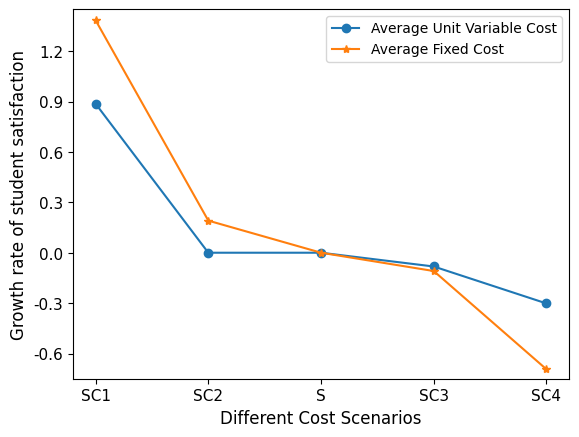

This chart was generated by the following Python code:
# -*- coding: utf-8 -*-
"""
Created on Mon Dec 27 17:00:14 2021

[redacted]
"""



"""绘制折线图"""

import matplotlib.pyplot as plt
from matplotlib.pyplot import MultipleLocator
from matplotlib.font_manager import FontProperties
font_set = FontProperties(fname=r"c:\windows\fonts\simsun.ttc", size=12)
plt.rcParams['font.sans-serif']=['SimHei'] #用来正常显示中文标签
plt.rcParams['axes.unicode_minus']=False #用来正常显示负号

data111=[0.887, 0, 0, -0.082, -0.302]
data112=[1.384, 0.191, 0, -0.109, -0.694]

# 绘制最终 决策变量tm的取值图
plt.plot(data111,marker='o')
plt.plot(data112,marker='*')
plt.legend(['Average Unit Variable Cost', 'Average Fixed Cost'])
plt.ylabel('Growth rate of student satisfaction', fontsize=12)
plt.xlabel('Different Cost Scenarios', fontsize=12)

scale_ls = range(5)
index_ls = ['SC1','SC2','S','SC3','SC4']
plt.xticks(scale_ls,index_ls, fontproperties = 'Times New Roman') ## 
plt.yticks(fontproperties = 'Times New Roman') ## 可以设置坐标字体
plt.tick_params(labelsize=11)# 设置横纵坐标刻度值的大小以及刻度值的字体



y_major_locator=MultipleLocator(0.3)#把y轴的刻度间隔设置为10，并存在变量里
ax=plt.gca() #ax为两条坐标轴的实例
ax.yaxis.set_major_locator(y_major_locator)#把y轴的主刻度设置为10的倍数
plt.ylim(-0.75,1.45) #设置纵坐标的起始刻度

plt.show() 


